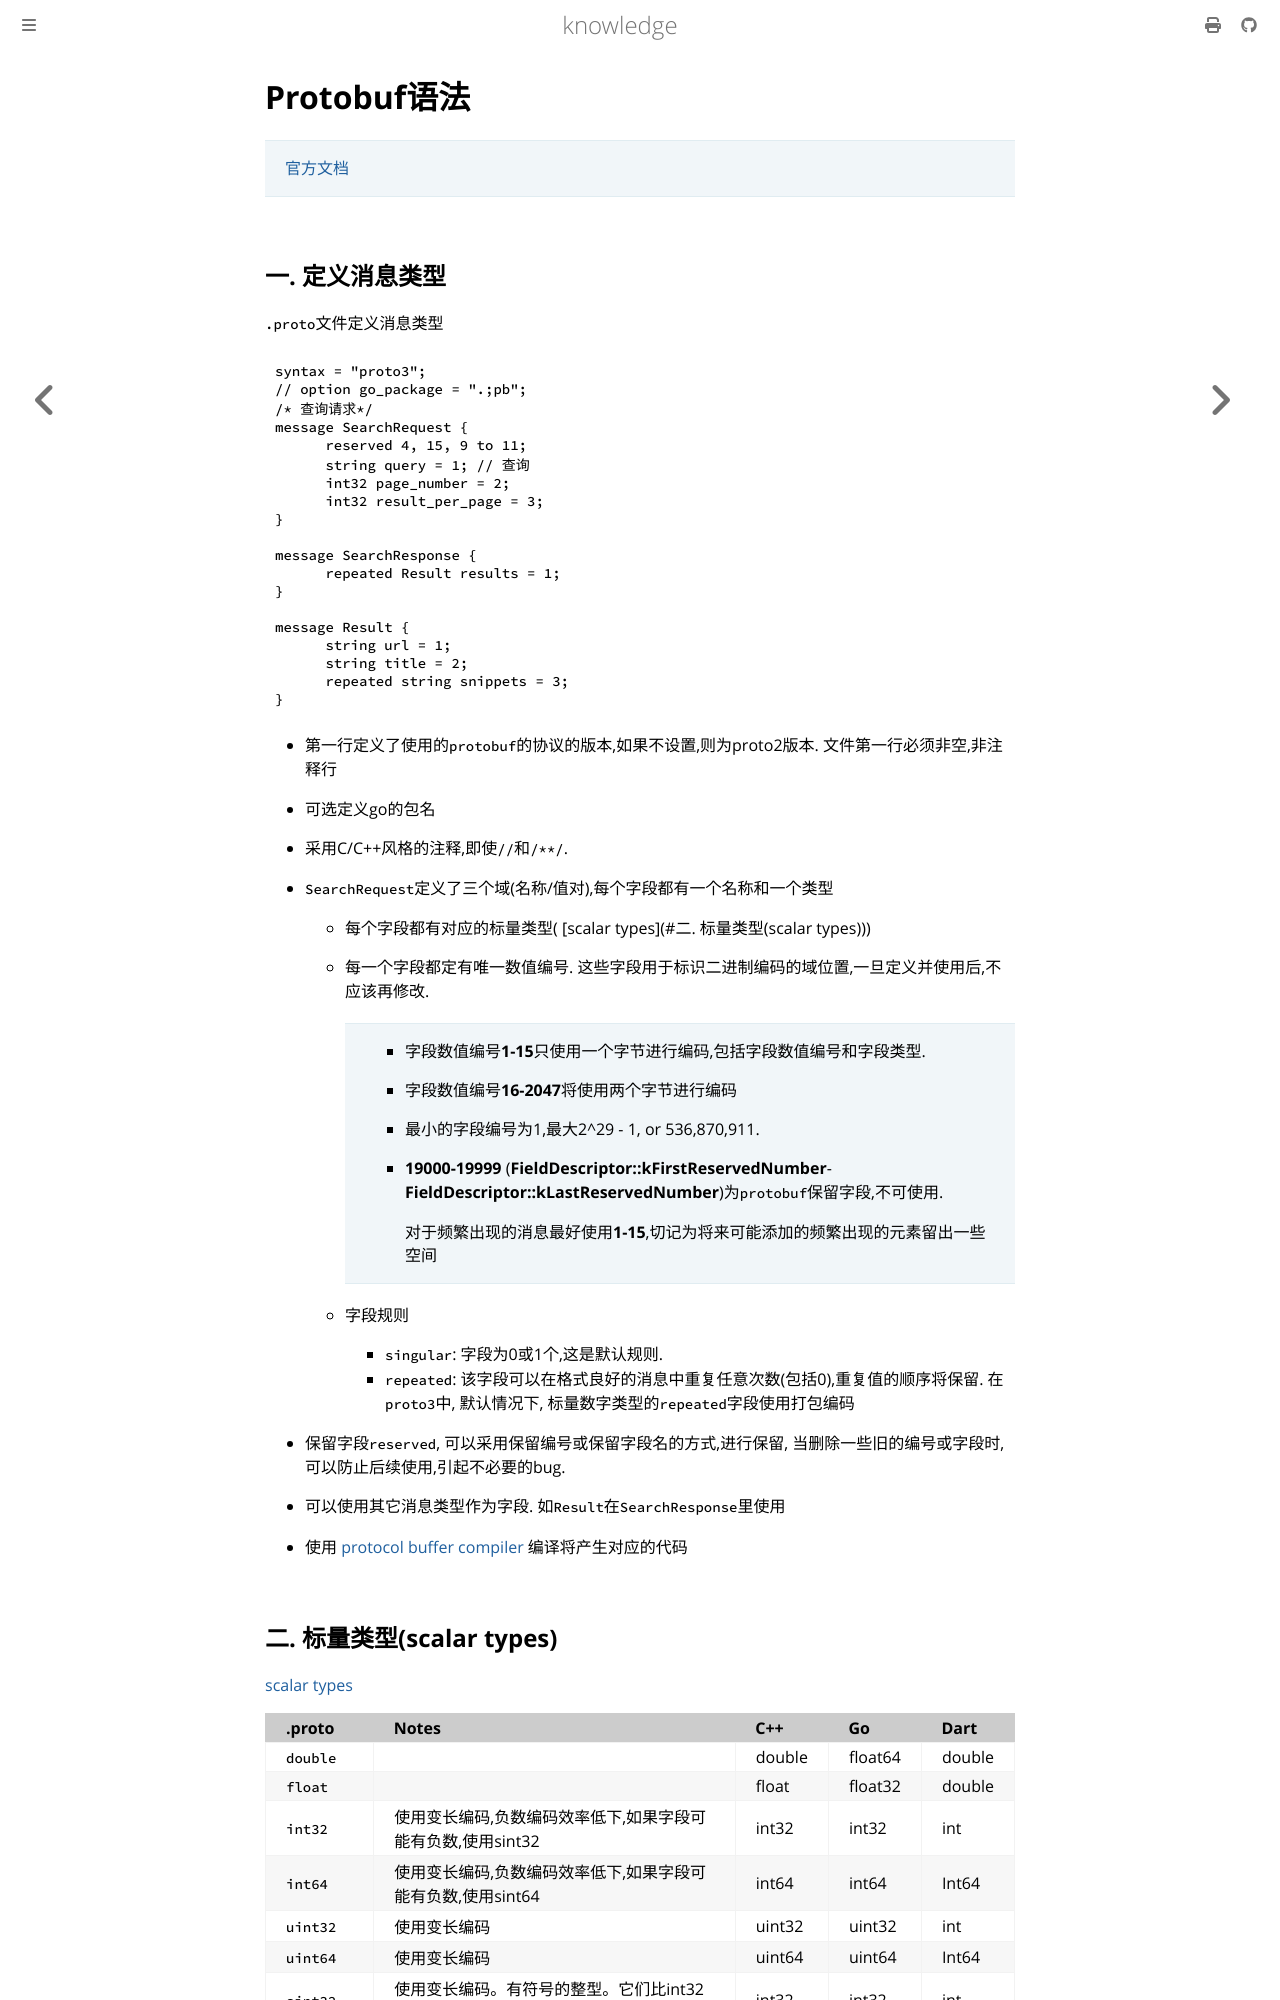

repository: thinkgos/knowledge · page: pickup/83-protobuf语法.html · generator: mdbook

# Protobuf语法

> [官方文档](https://developers.google.cn/protocol-buffers)

## 一. 定义消息类型

`.proto`文件定义消息类型

```protobuf
syntax = "proto3";
// option go_package = ".;pb";
/* 查询请求*/
message SearchRequest {
      reserved 4, 15, 9 to 11;
      string query = 1; // 查询
      int32 page_number = 2;
      int32 result_per_page = 3;
}

message SearchResponse {
      repeated Result results = 1;
}

message Result {
      string url = 1;
      string title = 2;
      repeated string snippets = 3;
}
```

- 第一行定义了使用的`protobuf`的协议的版本,如果不设置,则为proto2版本. 文件第一行必须非空,非注释行

- 可选定义go的包名

- 采用C/C++风格的注释,即使`//`和`/**/`.

- `SearchRequest`定义了三个域(名称/值对),每个字段都有一个名称和一个类型

  - 每个字段都有对应的标量类型( [scalar types](#二. 标量类型(scalar types)))

  - 每一个字段都定有唯一数值编号. 这些字段用于标识二进制编码的域位置,一旦定义并使用后,不应该再修改.

    > - 字段数值编号**1-15**只使用一个字节进行编码,包括字段数值编号和字段类型.
    >
    > - 字段数值编号**16-2047**将使用两个字节进行编码
    >
    > - 最小的字段编号为1,最大2^29 - 1, or 536,870,911. 
    >
    > - **19000-19999** (**FieldDescriptor::kFirstReservedNumber**-**FieldDescriptor::kLastReservedNumber**)为`protobuf`保留字段,不可使用.
    >
    >   对于频繁出现的消息最好使用**1-15**,切记为将来可能添加的频繁出现的元素留出一些空间

  - 字段规则

    - `singular`: 字段为0或1个,这是默认规则.
    - `repeated`: 该字段可以在格式良好的消息中重复任意次数(包括0),重复值的顺序将保留. 在`proto3`中, 默认情况下, 标量数字类型的``repeated``字段使用打包编码

- 保留字段`reserved`, 可以采用保留编号或保留字段名的方式,进行保留, 当删除一些旧的编号或字段时,可以防止后续使用,引起不必要的bug.

- 可以使用其它消息类型作为字段. 如`Result`在`SearchResponse`里使用

- 使用 [protocol buffer compiler](https://developers.google.cn/protocol-buffers/docs/proto3#generating) 编译将产生对应的代码
